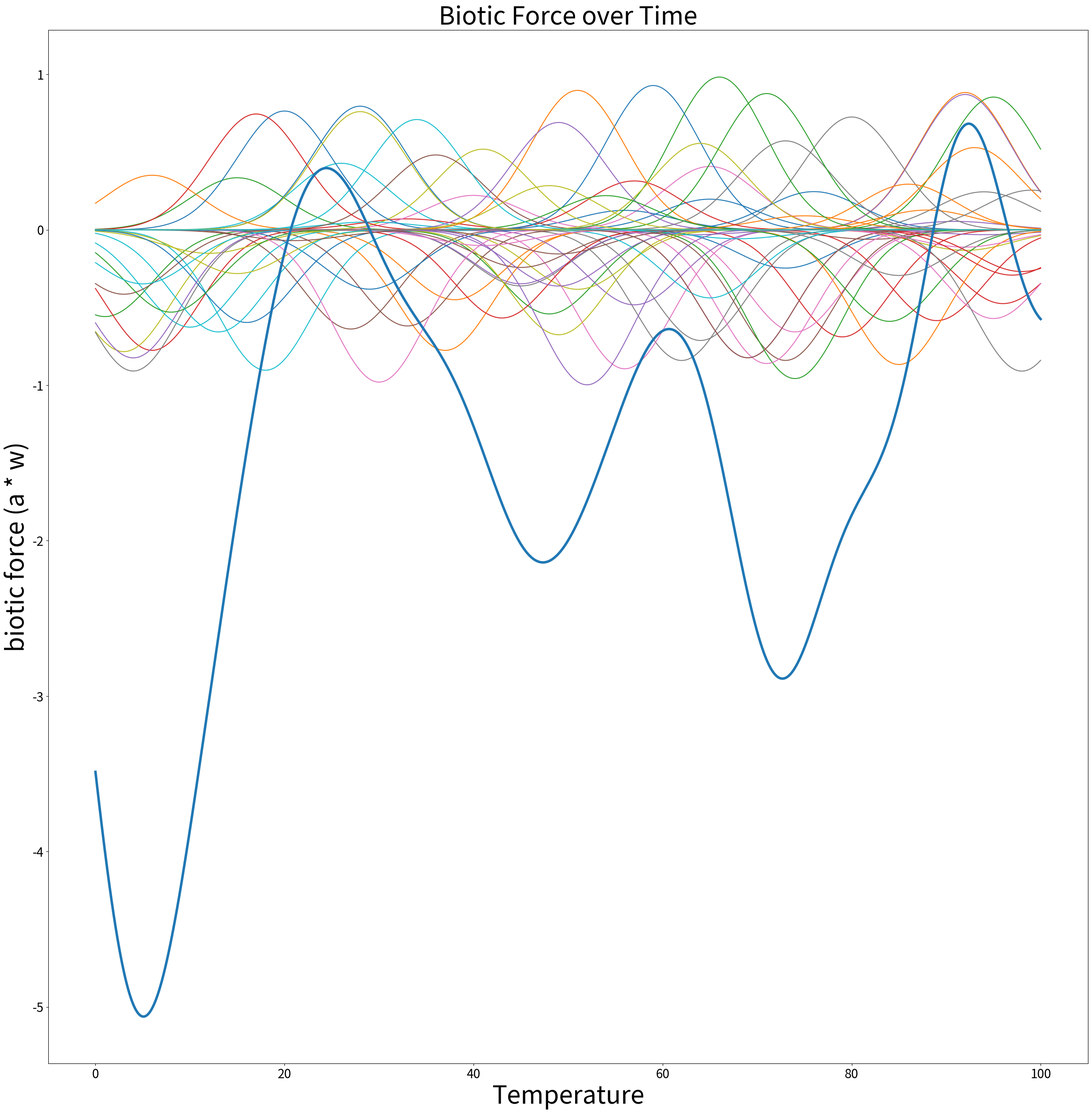
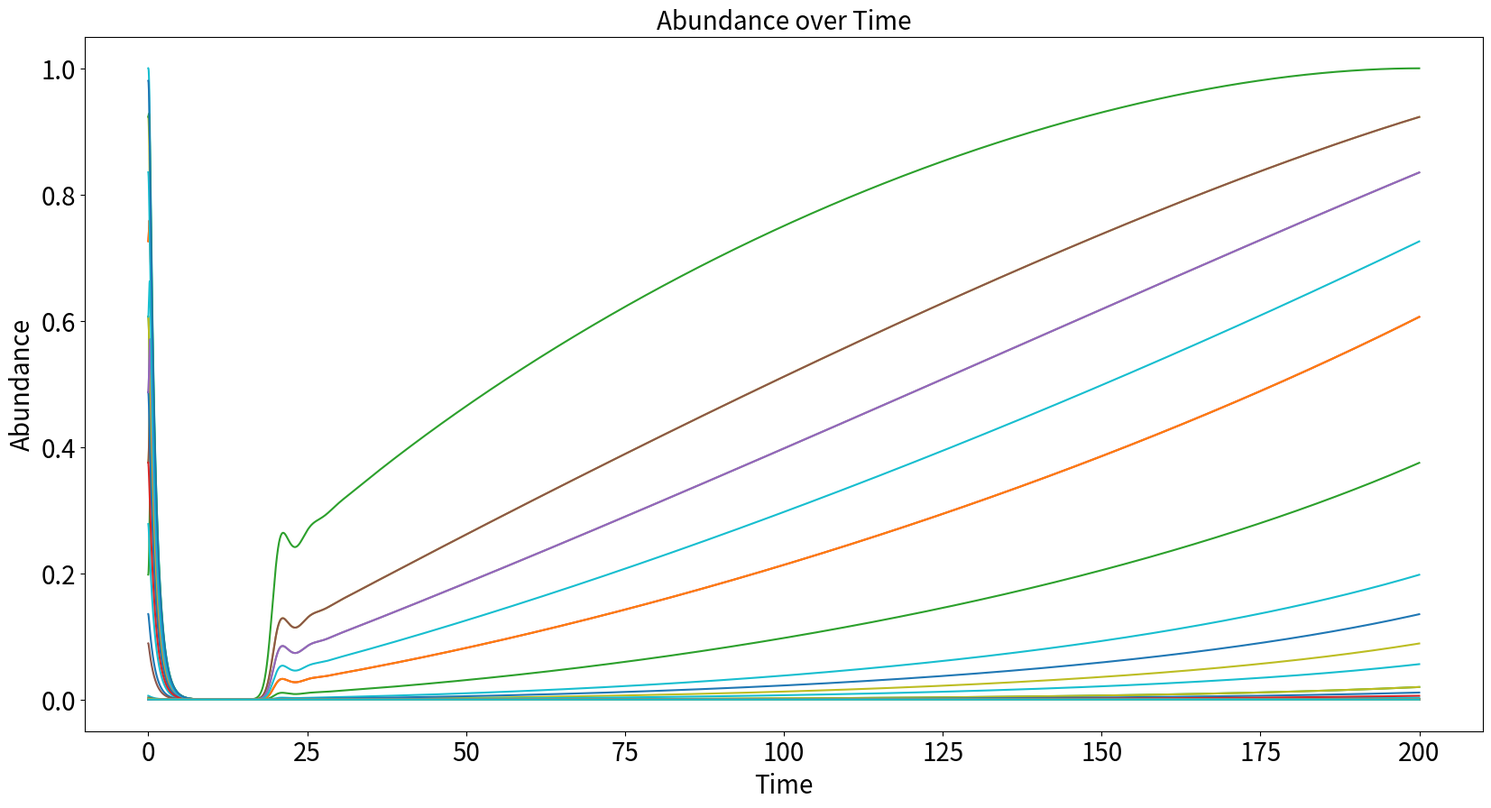
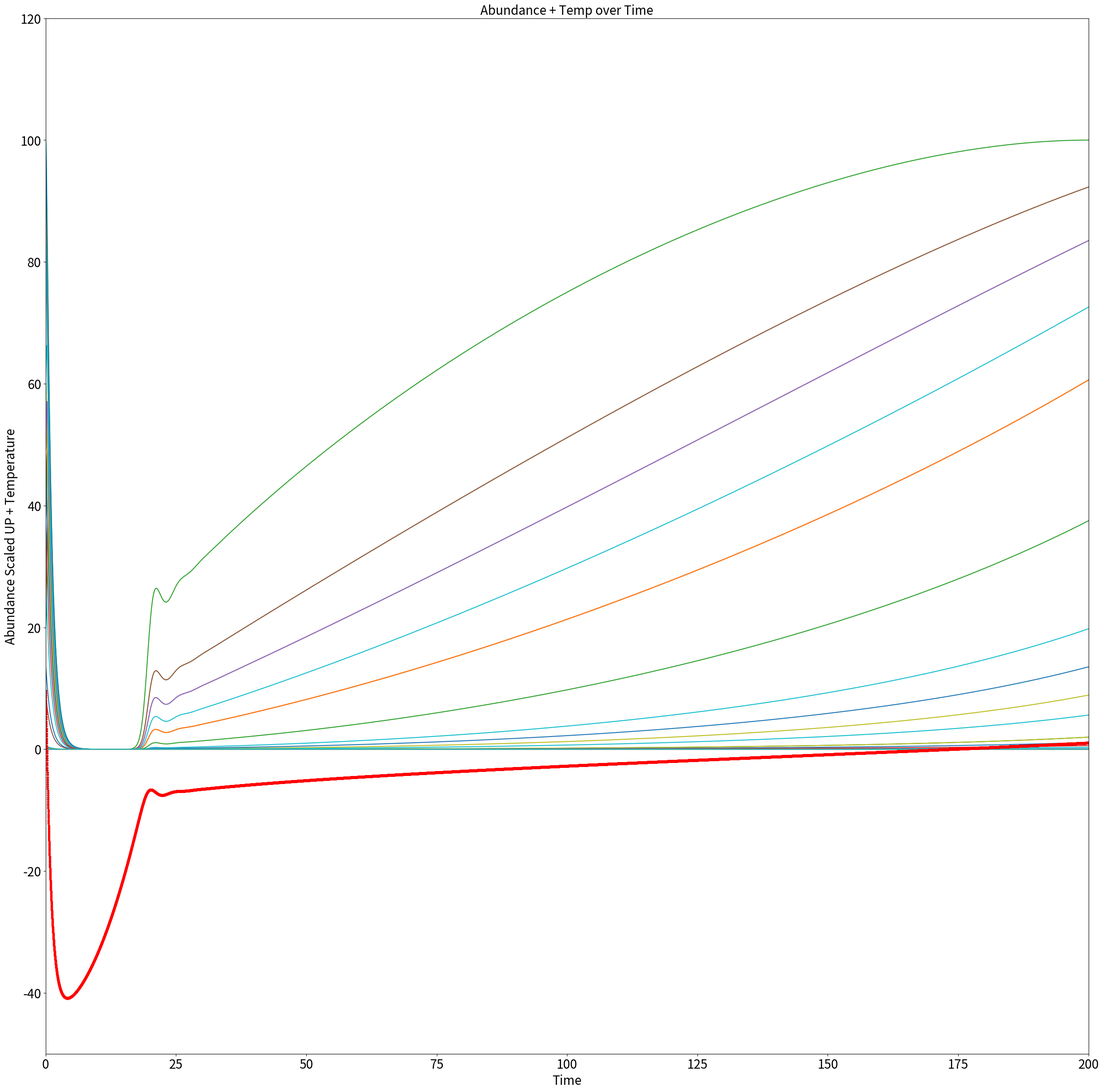
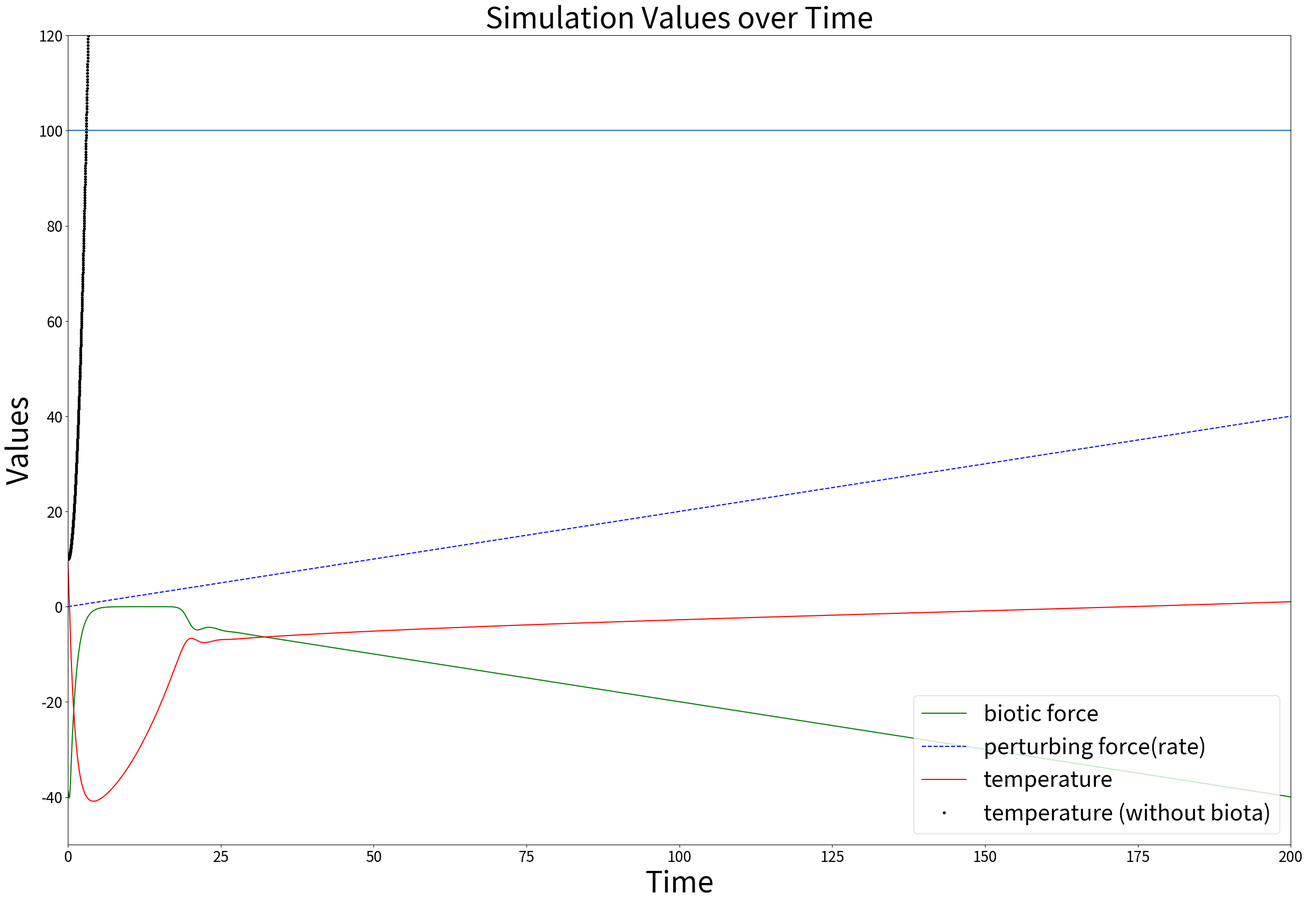

The matplotlib source for these figures, in order:
# Python 3.9.1
import math, random
import matplotlib.pyplot as plt
import numpy as np

K = 100        #Number of Biotic Components
R = 100        #Essential Range (defines where Biotic Components can be present)
P = 0          #Perturbation
OE = []        #Niche
start = 0      #Time Start
end = 200      #Time End
step= 0.01     #Time Step
w = []         #Affects Parameter (ranges between -1 and 1 for each K)
u = []         #Ideal Temperature for species (between 0 and R -> the essential range)

#OE = [random.uniform(3,10) for _ in range(K)] #Switches between same sized Niches to different sized ones
OE = [5 for _ in range(K)]
#populates affects values
w = [random.uniform(-1,1) for _ in range(K)]
#populates optimum growing temperatures
u = [math.trunc(random.uniform(0, R)) for _ in range(K)]

N = 2           #Number of Environment Variables
E = 10          #Temperature Start value
Et = 10         #Temperature without Biotic Force

alpha = [[] for _ in range(K)] #abundance value for a species

for _ in range(K):
    alpha[_].append((math.e) ** ((-1) * (((abs(E-u[_])) ** 2) / (2*(OE[_]**2)))))

rF = []         #Biotic Force Values
rP = []         #Perturbation Values
rE = []         #Temperature with Biotic Force Values
rEt = []        #Temperature without Biotic Force Values

#Abundance values over time
rAx = [[] for x in range(K)]
#Abundance values over time scaled up by R (Essential Range)
rAxR = [[] for x in range(K)]
#Tracks time (steps accumulation)
time = []

biotic_force = [[] for _ in range(K)]
temperatures = []

#plot abundance of species over temperature
def plot_alphas():

    for x in np.arange (0, R, step):
        temperatures.append(x)

    for y in range(K):
        for x in np.arange (0, R, step):
            biotic_force[y].append((math.e) ** ((-1) * (((abs(x-u[y])) ** 2) / (2*(OE[y]**2)))) * w[y])

    plt.figure(figsize=(30,30))
    plt.title('Biotic Force over Time', fontsize=40)
    plt.xlabel('Temperature', fontsize=40)
    plt.ylabel('biotic force (a * w)', fontsize=40)
    plt.xticks(fontsize=20)
    plt.yticks(fontsize=20)
    for _ in range(K):
        plt.plot(temperatures,biotic_force[_])

    plt.plot(temperatures,np.sum((np.array(biotic_force, dtype=float)), axis=0), lw=4)

    plt.show()

def update(step):
    global F, P, E, Et, rF, rP, rE, rEt, u, w
    
    fSUM = 0
    
    for _ in range(K):
        new_alpha = (math.e) ** ((-1) * (((abs((E)-u[_])) ** 2) / (2*(OE[_]**2))))

        # abundance da/dt
        alpha[_].append(alpha[_][-1] + (new_alpha - alpha[_][-1]) * step)
        rAx[_].append(alpha[_][-1])
        rAxR[_].append(alpha[_][-1] * R)
        fSUM = fSUM + (alpha[_][-1] * w[_]) 

        # abundance directly on the graph
        #alpha[_] = al
        #rAx[_].append(alpha[_])
        #fSUM = fSUM + (alpha[_] * w[_]) # Fixed

    F = fSUM * 10
    P = P + (0.2 * step)
    E = E + ((P + F) * step)

    Et = Et + P

    rF.append(F)
    rP.append(P)
    rE.append(E)
    rEt.append(Et)

#plot affects values for each species
def plot_w():

    plt.figure(figsize=(20,5))
    plt.ylim(-1, 1)
    plt.title('Affects values for each species', fontsize=20)
    plt.xlabel('Species', fontsize=18)
    plt.ylabel('Affects', fontsize=18)
    plt.plot(w, 'k.', label='w')
    plt.legend(loc=5, prop={'size': 30})
    plt.show()

#plot ideal growing temperature for each species
def plot_u():
    plt.figure(figsize=(20,5))
    plt.ylim(0, R)
    plt.title('Ideal Growing Temperature for each species', fontsize=20)
    plt.xlabel('Species', fontsize=18)
    plt.ylabel('Temperature', fontsize=18)
    plt.plot(u, 'k.', label='u')
    plt.legend(loc=5, prop={'size': 30})
    plt.show()

#plot abundance of each species over time where abundance is scaled up by R
def plot_aot_scaled():
    plt.figure(figsize=(30,30))
    plt.title('Abundance + Temp over Time', fontsize=20)
    plt.xlabel('Time', fontsize=20)
    plt.ylabel('Abundance Scaled UP + Temperature', fontsize=20)
    plt.xticks(fontsize=20)
    plt.yticks(fontsize=20)
    plt.ylim(-50, R+20)
    plt.xlim(0, end)
    for x in range(K):
        plt.plot(time,rAxR[x],label = 'id %s'%x)

    plt.plot(time,rE, 'r.', label='E')
    plt.show()

#plot abundance of each species over time
def plot_aot():
    plt.figure(figsize=(20,10))
    plt.title('Abundance over Time', fontsize=20)
    plt.xlabel('Time', fontsize=20)
    plt.ylabel('Abundance', fontsize=20)
    plt.xticks(fontsize=20)
    plt.yticks(fontsize=20)
    for x in range(K):
        plt.plot(time,rAx[x],label = 'id %s'%x)
    plt.show()

#plot species that increase temperature and decrease temperature
def plot_aot_inc_dec():
    plt.figure(figsize=(20,10))
    plt.title('Species Abundance (Blues Decrease Temperature while Reds Increase)', fontsize=20)
    plt.xlabel('Time', fontsize=20)
    plt.ylabel('Abundance', fontsize=20)
    plt.xticks(fontsize=20)
    plt.yticks(fontsize=20)
    for x in range(K):
        if(w[x]==0):
            plt.plot(time,rAx[x],'k-')
        if(w[x]<0):
            plt.plot(time,rAx[x],'b-')
        if(w[x]>0):
            plt.plot(time,rAx[x],'r-')
    plt.show()

#plot biotic force and P
def plot_b_p():
    plt.figure(figsize=(20,10))
    plt.title('Biotic Force and P', fontsize=20)
    plt.xlabel('Time', fontsize=20)
    plt.ylabel('Value for Biotic Force and P', fontsize=20)
    plt.xticks(fontsize=20)
    plt.yticks(fontsize=20)
    plt.plot(time,rF, 'g-', label='F')
    plt.plot(time,rP, 'b--', label='P')
    plt.show()

#plot temperature value over time
def plot_e():
    plt.figure(figsize=(20,10))
    plt.title('Environment Variable E', fontsize=20)
    plt.xlabel('Time', fontsize=20)
    plt.ylabel('Temperature', fontsize=20)
    plt.xticks(fontsize=20)
    plt.yticks(fontsize=20)
    plt.plot(time,rE, 'r-', label='E')
    plt.axhline(y=R)
    plt.show()

#plot temperature, biotic force and P over time
def plot_efp():
    plt.figure(figsize=(30,20))
    plt.title('Simulation Values over Time', fontsize=40)
    plt.xlabel('Time', fontsize=40)
    plt.ylabel('Values', fontsize=40)
    plt.xticks(fontsize=20)
    plt.yticks(fontsize=20)
    plt.ylim(-50, R+20)
    plt.xlim(0, end)
    plt.plot(time,rF, 'g-', label = 'biotic force')
    plt.plot(time,rP, 'b--', label = 'perturbing force(rate)')
    plt.plot(time,rE, 'r-',label = 'temperature')
    plt.plot(time,rEt, 'k.',label = 'temperature (without biota)')
    plt.legend(loc='lower right', prop={'size': 30})
    plt.axhline(y=R)
    plt.show()

for xtime in np.arange (start, end, step):
    update(step)
    time.append(xtime)
#    if(xtime == 50):
#        P += 10

#    if(xtime == 70):
#        P -= 10

plot_alphas()          #plot abundance of species over temperature
#plot_w()               #plot affects values for each species
#plot_u()               #plot ideal growing temperature for each species
plot_aot()             #plot abundance of each species over time
plot_aot_scaled()      #plot abundance of each species over time scaled by R
#plot_aot_inc_dec()     #plot species that increase temperature and decrease temperature
#plot_b_p()             #plot biotic force and P
#plot_e()               #plot temperature value over time
plot_efp()             #plot temperature, biotic force and P over time
